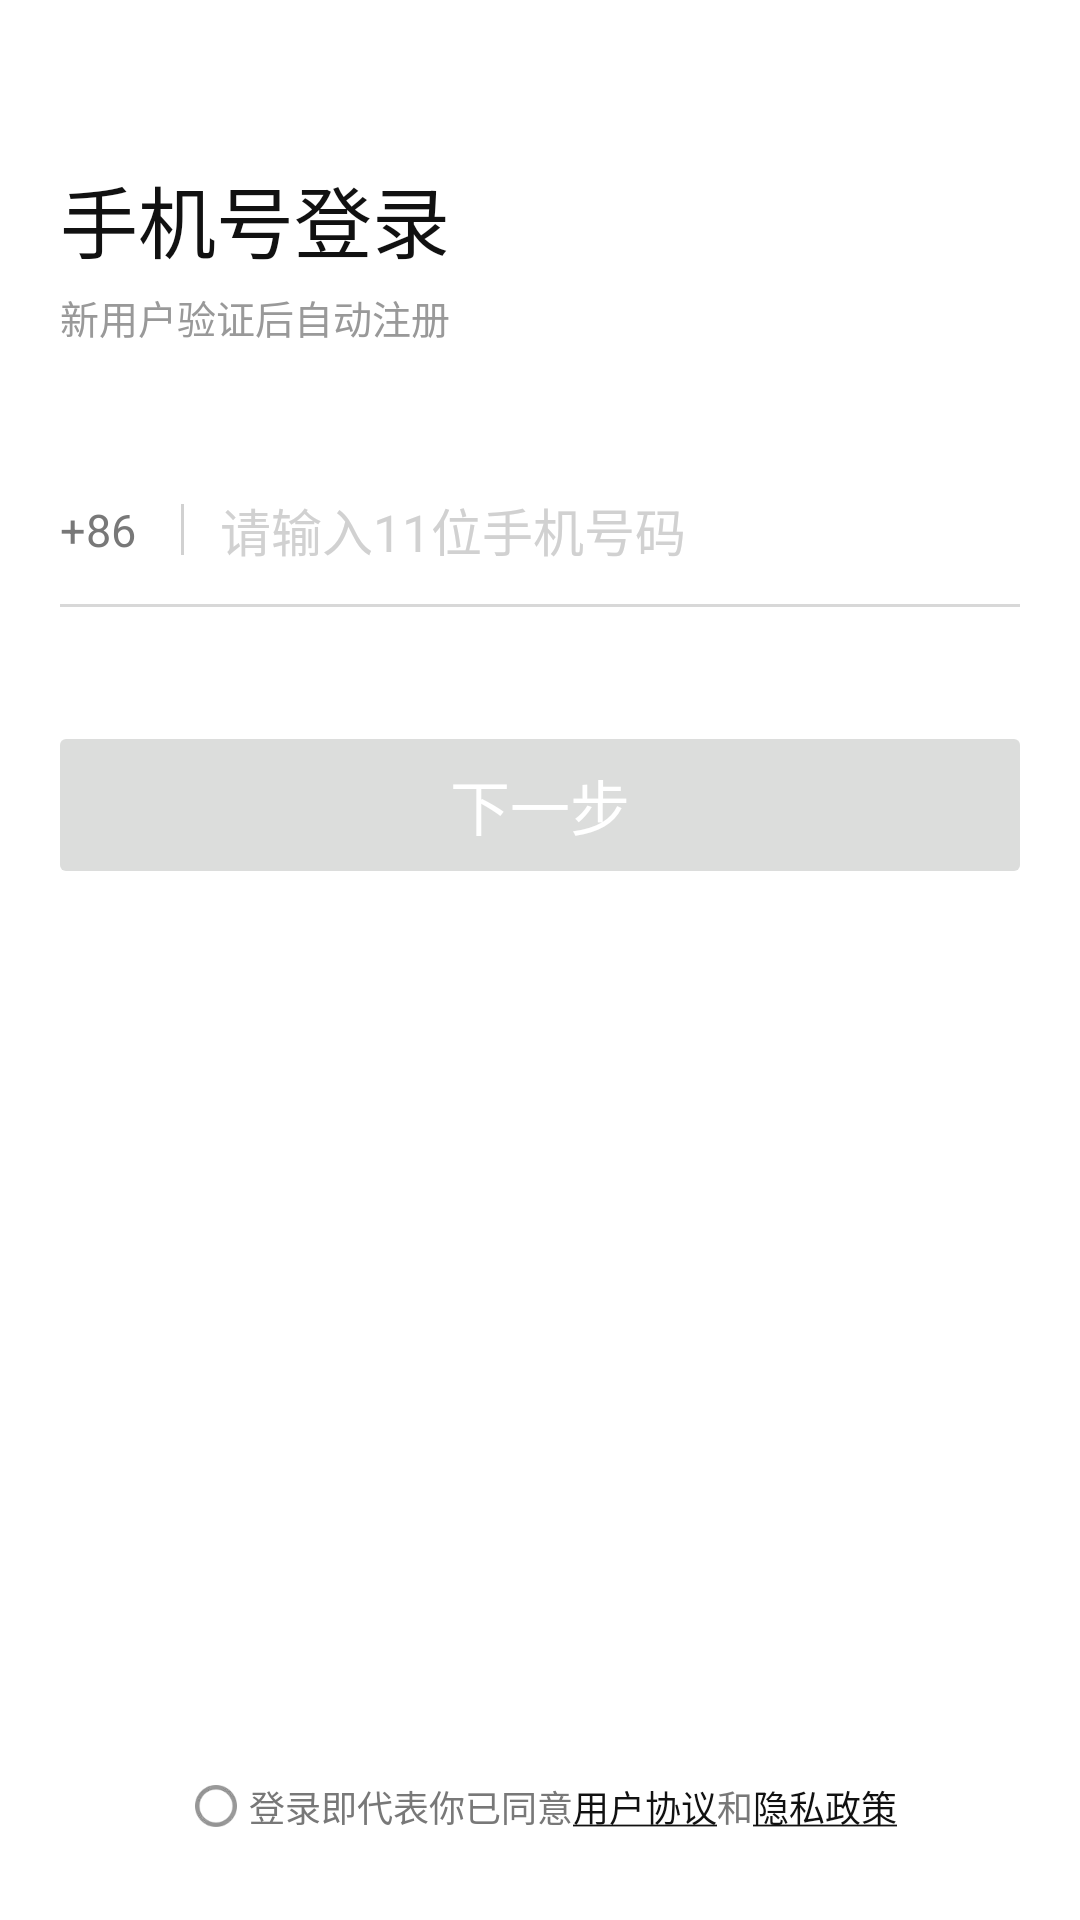

Layout XML and referenced resources for this Android screen:
<!-- AndroidManifest.xml: application theme AppTheme -->
<!-- res/layout/fragment_login.xml -->
<?xml version="1.0" encoding="utf-8"?>
<androidx.constraintlayout.widget.ConstraintLayout xmlns:android="http://schemas.android.com/apk/res/android"
    xmlns:app="http://schemas.android.com/apk/res-auto"
    xmlns:tools="http://schemas.android.com/tools"
    android:layout_width="match_parent"
    android:layout_height="match_parent"
    tools:context=".login.LoginFragment">

    <View
        android:id="@+id/login_view"
        android:layout_width="0dp"
        android:layout_height="0dp"
        android:layout_marginHorizontal="20dp"
        app:layout_constraintBottom_toBottomOf="parent"
        app:layout_constraintLeft_toLeftOf="parent"
        app:layout_constraintRight_toRightOf="parent"
        app:layout_constraintTop_toTopOf="parent" />

    <TextView
        android:id="@+id/login_tv1"
        android:layout_width="wrap_content"
        android:layout_height="wrap_content"
        android:layout_marginTop="54dp"
        android:text="@string/login_title"
        android:textColor="@color/color_111111"
        android:textSize="26sp"
        app:layout_constraintLeft_toLeftOf="@+id/login_view"
        app:layout_constraintTop_toTopOf="parent" />

    <TextView
        android:id="@+id/login_tv2"
        android:layout_width="wrap_content"
        android:layout_height="wrap_content"
        android:layout_marginTop="4dp"
        android:text="@string/login_title2"
        android:textColor="@color/color_999999"
        android:textSize="13sp"
        app:layout_constraintLeft_toLeftOf="@+id/login_view"
        app:layout_constraintTop_toBottomOf="@+id/login_tv1" />

    <androidx.constraintlayout.widget.ConstraintLayout
        android:id="@+id/login_cl"
        android:layout_width="match_parent"
        android:layout_height="wrap_content"
        android:layout_marginStart="20dp"
        android:layout_marginTop="44dp"
        app:layout_constraintLeft_toLeftOf="@+id/login_view"
        app:layout_constraintRight_toRightOf="@+id/login_view"
        app:layout_constraintTop_toBottomOf="@+id/login_tv2">

        <TextView
            android:id="@+id/login_tvLeft1"
            android:layout_width="wrap_content"
            android:layout_height="wrap_content"
            android:paddingBottom="8dp"
            android:text="@string/_86"
            android:textColor="@color/color_787878"
            android:textSize="15sp"
            app:layout_constraintBottom_toBottomOf="parent"
            app:layout_constraintLeft_toLeftOf="parent"
            app:layout_constraintTop_toTopOf="parent" />

        <View
            android:id="@+id/login_view1"
            android:layout_width="1dp"
            android:layout_height="17dp"
            android:layout_marginStart="15dp"
            android:layout_marginBottom="8dp"
            android:background="@color/color_D1D1D1"
            app:layout_constraintBottom_toBottomOf="parent"
            app:layout_constraintLeft_toRightOf="@+id/login_tvLeft1"
            app:layout_constraintTop_toTopOf="parent" />

        <androidx.appcompat.widget.AppCompatEditText
            android:id="@+id/login_et"
            android:layout_width="0dp"
            android:layout_height="wrap_content"
            android:layout_marginStart="12dp"
            android:background="@null"
            android:digits="1234567890"
            android:hint="@string/login_hint"
            android:inputType="phone"
            android:maxLength="13"
            android:paddingBottom="8dp"
            android:textColor="@color/color_111111"
            android:textColorHint="@color/color_D1D1D1"
            android:textSize="17sp"
            app:layout_constraintBottom_toBottomOf="parent"
            app:layout_constraintHorizontal_weight="1"
            app:layout_constraintLeft_toRightOf="@+id/login_view1"
            app:layout_constraintRight_toRightOf="parent"
            app:layout_constraintTop_toTopOf="parent" />

        <androidx.appcompat.widget.AppCompatImageView
            android:id="@+id/login_ivDelete"
            android:layout_width="wrap_content"
            android:layout_height="wrap_content"
            android:layout_marginEnd="17dp"
            android:padding="10dp"
            android:src="@mipmap/icon_delete"
            android:visibility="invisible"
            app:layout_constraintBottom_toBottomOf="parent"
            app:layout_constraintRight_toRightOf="parent"
            app:layout_constraintTop_toTopOf="parent"
            tools:visibility="visible" />
    </androidx.constraintlayout.widget.ConstraintLayout>

    <View
        android:id="@+id/login_view2"
        android:layout_width="0dp"
        android:layout_height="1dp"
        android:background="@color/color_D8D8D8"
        app:layout_constraintLeft_toLeftOf="@+id/login_view"
        app:layout_constraintRight_toRightOf="@+id/login_view"
        app:layout_constraintTop_toBottomOf="@+id/login_cl" />

    <TextView
        android:id="@+id/login_tvLogin"
        android:layout_width="0dp"
        android:layout_height="44dp"
        android:layout_marginTop="44dp"
        android:background="@drawable/shape_dcdddc_2"
        android:gravity="center"
        android:text="@string/login_next"
        android:textColor="@color/white"
        android:textSize="20sp"
        app:layout_constraintLeft_toLeftOf="@+id/login_view"
        app:layout_constraintRight_toRightOf="@+id/login_view"
        app:layout_constraintTop_toBottomOf="@+id/login_view2" />

    <LinearLayout
        android:id="@+id/login_llAgreement"
        android:layout_width="match_parent"
        android:layout_height="wrap_content"
        android:layout_marginBottom="27dp"
        android:gravity="bottom|center"
        app:layout_constraintBottom_toBottomOf="parent">

        <androidx.appcompat.widget.AppCompatCheckBox
            android:id="@+id/login_checkBox"
            android:layout_width="22dp"
            android:layout_height="22dp"
            android:button="@drawable/login_checkbox" />

        <TextView
            android:layout_width="wrap_content"
            android:layout_height="wrap_content"
            android:text="@string/login_agreement"
            android:textColor="@color/color_787878"
            android:textSize="12sp" />

        <TextView
            android:id="@+id/login_tvAgreement"
            android:layout_width="wrap_content"
            android:layout_height="wrap_content"
            android:text="@string/login_agreement1"
            android:textColor="@color/color_111111"
            android:textSize="12sp" />

        <TextView
            android:layout_width="wrap_content"
            android:layout_height="wrap_content"
            android:text="@string/and"
            android:textColor="@color/color_787878"
            android:textSize="12sp" />

        <TextView
            android:id="@+id/login_tvAgreement1"
            android:layout_width="wrap_content"
            android:layout_height="wrap_content"
            android:text="@string/login_agreement2"
            android:textColor="@color/color_111111"
            android:textSize="12sp" />
    </LinearLayout>
</androidx.constraintlayout.widget.ConstraintLayout>
<!-- resources referenced by this layout -->
<resources>
  <color name="color_111111">#111111</color>
  <color name="color_787878">#787878</color>
  <color name="color_999999">#999999</color>
  <color name="color_D1D1D1">#D1D1D1</color>
  <color name="color_D8D8D8">#D8D8D8</color>
  <color name="white">#FFFFFF</color>
  <!-- drawable login_checkbox (drawable) -->
  <?xml version="1.0" encoding="utf-8"?>
  <selector xmlns:android="http://schemas.android.com/apk/res/android">
  
      <item android:drawable="@mipmap/icon_login_select" android:state_checked="true" />
      <item android:drawable="@mipmap/icon_login_unselect" android:state_checked="false" />
  </selector>
  <!-- drawable shape_dcdddc_2 (drawable) -->
  <?xml version="1.0" encoding="utf-8"?>
  <shape xmlns:android="http://schemas.android.com/apk/res/android">
  
      <solid android:color="@color/color_DCDDDC" />
  
      <corners android:radius="2dp" />
  </shape>
  <!-- mipmap icon_delete: webp bitmap (mipmap-xxhdpi, 738 bytes) -->
  <string name="_86">+86</string>
  <string name="and">和</string>
  <string name="login_agreement">登录即代表你已同意</string>
  <string name="login_agreement1"><u>用户协议</u></string>
  <string name="login_agreement2"><u>隐私政策</u></string>
  <string name="login_hint">请输入11位手机号码</string>
  <string name="login_next">下一步</string>
  <string name="login_title">手机号登录</string>
  <string name="login_title2">新用户验证后自动注册</string>
  <style name="AppTheme" parent="Base.AppTheme" />
  <color name="color_DCDDDC">#DCDDDC</color>
  <style name="Base.AppTheme" parent="Theme.MaterialComponents.DayNight.NoActionBar">
          
          <item name="colorPrimary">@color/white</item>
          <item name="colorPrimaryVariant">@color/purple_700</item>
          <item name="colorOnPrimary">@color/white</item>
          
          <item name="colorSecondary">@color/teal_200</item>
          <item name="colorSecondaryVariant">@color/teal_700</item>
          <item name="colorOnSecondary">@color/black</item>
          
  
          
          <item name="android:windowLightStatusBar" tools:targetApi="m">@bool/use_light_status</item>
          
          <item name="android:statusBarColor">@color/white</item>
      </style>
  <color name="purple_700">#FF3700B3</color>
  <color name="teal_200">#FF03DAC5</color>
  <color name="teal_700">#FF018786</color>
  <color name="black">#000000</color>
</resources>
